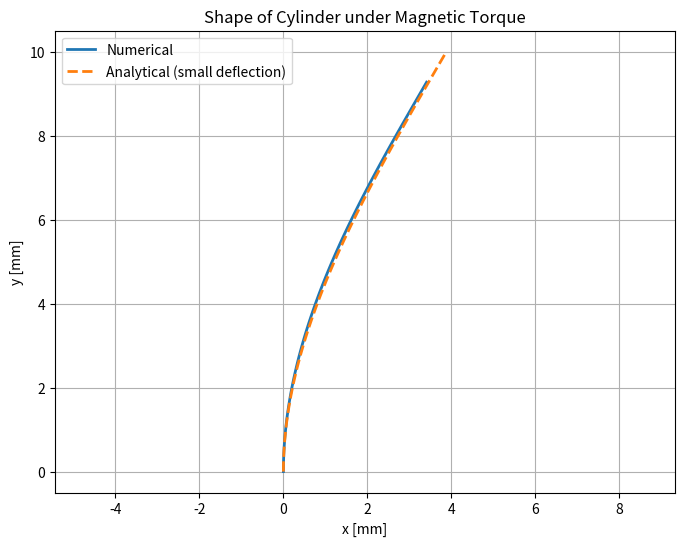

The script that saved this image:
import numpy as np
from numpy import pi as pi
from scipy.integrate import solve_bvp
from scipy.integrate import cumulative_trapezoid as cumtrapz
import matplotlib.pyplot as plt

# Input parameters
L   = 1e-2     # Length in meters
D   = 1e-3     # Diameter in meters
E   = 1.429e6  # Youngs Modulus in Pa
Mr  = 52e3     # Remanent magnetisation in A/m
B   = 0.02      # Applied magnetic field in T
phi = pi/2     # Angle of applied field in rad, phi = 0 is vertical

EI = E*(pi*D**4)/64      # Flexural rigidity for a long thin cylinder
w  = (Mr*pi*(D/2)**2)*B  # Maximum torque per unit length (N/m)

# ODE system
def ode(s, y):
    theta, M = y
    dtheta_ds = -M / EI
    dM_ds = -w * np.sin(theta - phi)
    return np.array([dtheta_ds, dM_ds])

# Boundary conditions
def bc(ya, yb):
    return np.array([ya[0], yb[1]])  # theta(0) = 0, M(L) = 0

# Initial guess
s = np.linspace(0, L, 100)
theta_guess = np.zeros_like(s)
M_guess = np.zeros_like(s)
y_guess = np.array([theta_guess, M_guess])

# Solve the ODE system
sol = solve_bvp(ode, bc, s, y_guess, tol=1e-6, max_nodes=1000)

# Extract theta(s) and M(s)
s_plot = np.linspace(0, L, 100)
theta_s = sol.sol(s_plot)[0]
M_s = sol.sol(s_plot)[1]

# Compute x(s) and y(s) by integration
x_s = cumtrapz(np.sin(theta_s), s_plot, initial=0)
y_s = cumtrapz(np.cos(theta_s), s_plot, initial=0)

# Analytical solution for small deflections
theta_analytical = (w / EI) * (L * s_plot - s_plot**2 / 2)
x_analytical = (w / EI) * (L * s_plot**2 / 2 - s_plot**3 / 6)
y_analytical = s_plot  # y(s) = s for small deflections

# Plot both solutions
plt.figure(figsize=(8, 6))
plt.plot(1000 * x_s, 1000 * y_s, label='Numerical', linewidth=2)
plt.plot(1000 * x_analytical, 1000 * y_analytical, '--', label='Analytical (small deflection)', linewidth=2)
plt.xlabel('x [mm]')
plt.ylabel('y [mm]')
plt.title('Shape of Cylinder under Magnetic Torque')
plt.axis('equal')
plt.grid(True)
plt.legend()
plt.savefig('MagneticTorque.pdf', format='pdf', dpi=200, bbox_inches='tight')
#plt.show()
